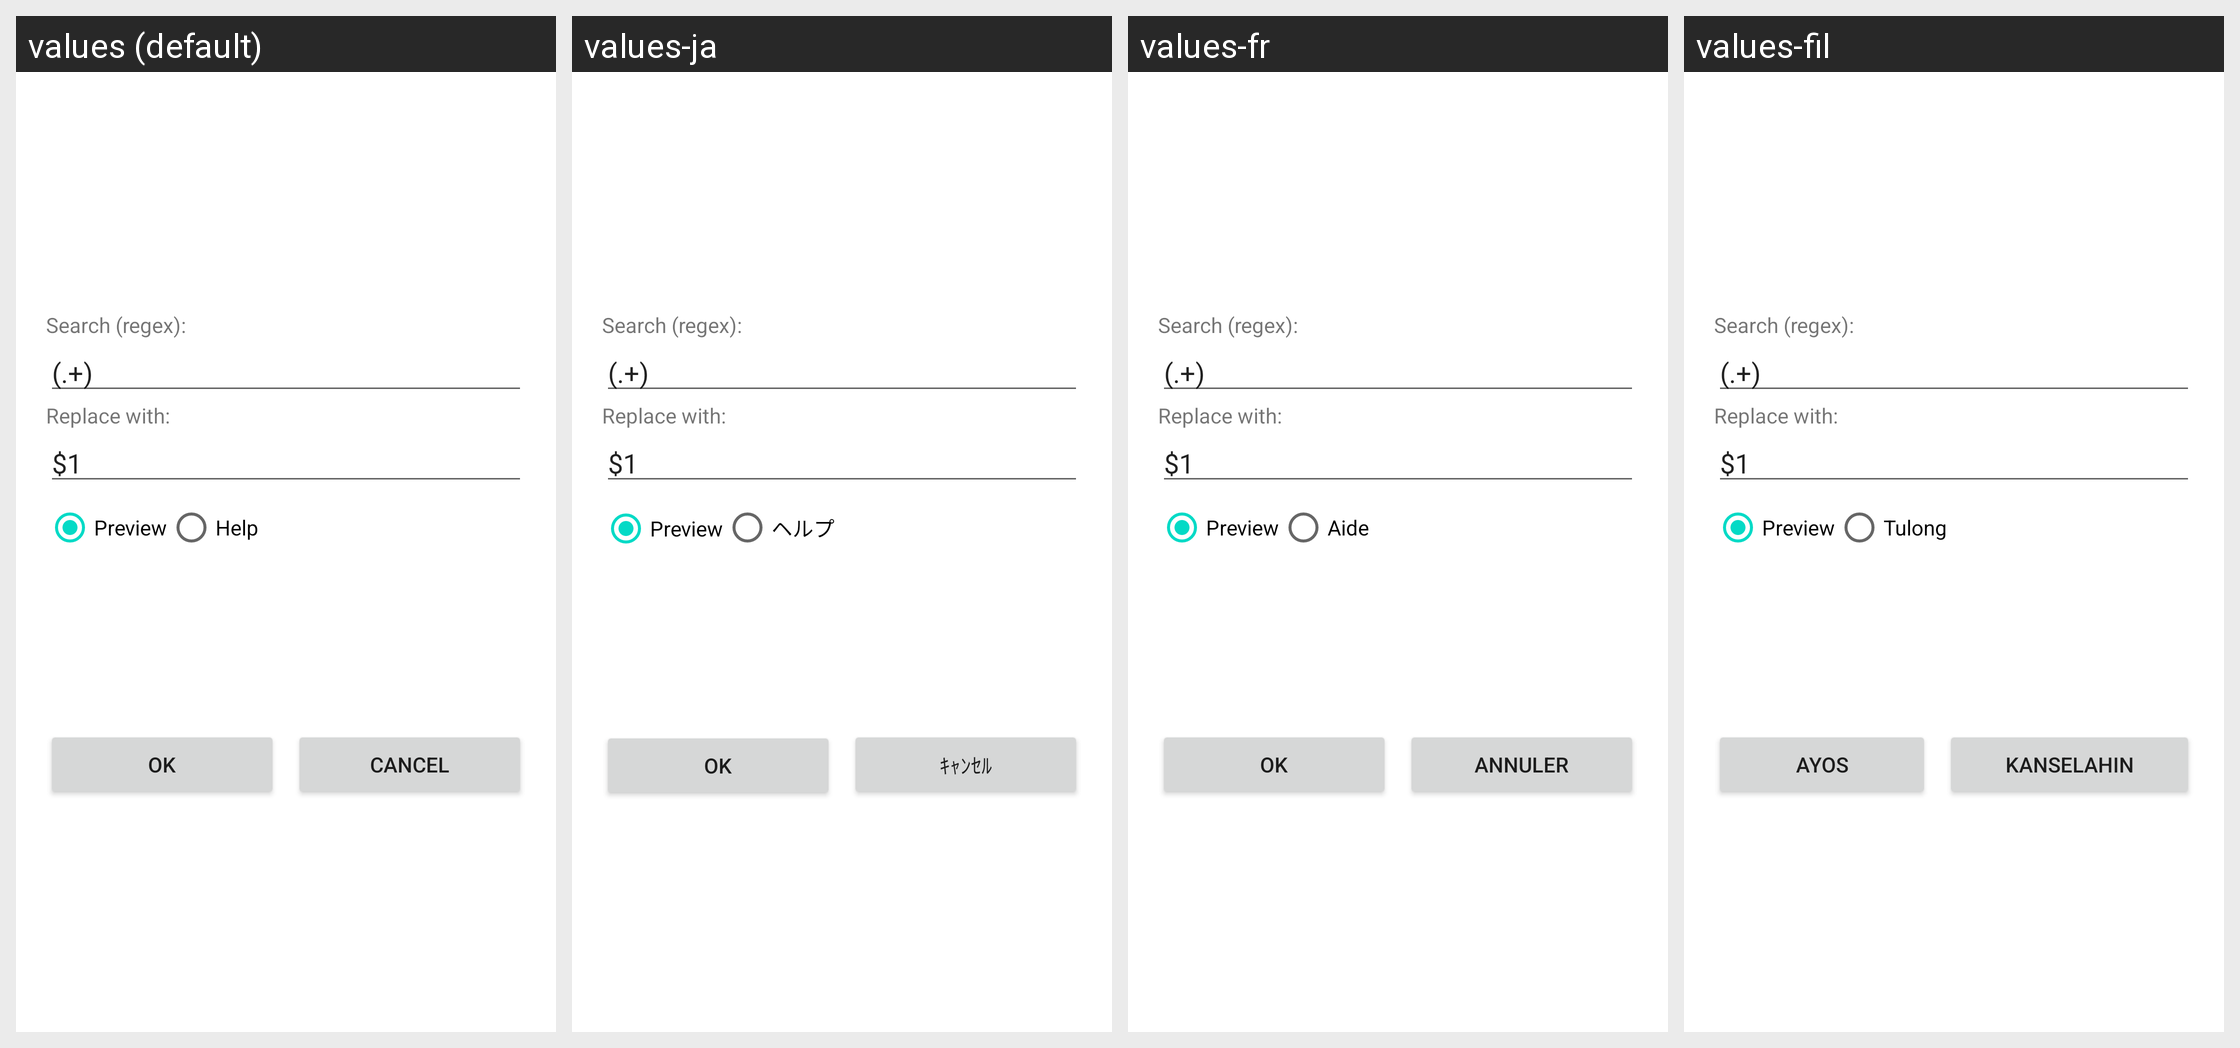

This grid shows one Android layout under several languages. Give, for every string resource on the screen, its name, the default text and each shown locale's text.
Android screen res/layout/mult_rename.xml rendered under 4 locales, left to right: values (default), values-ja, values-fr, values-fil. Device: Nexus 5 (rendered at 1080×1920; each locale shown at half size, 540×960, under a caption strip naming it); theme Theme.MaterialComponents.DayNight.NoActionBar.
Other locales in the repository, not shown: values-bg, values-cs-rCZ, values-da, values-de, values-es, values-hu, values-it, values-ko-rKR, values-pl, values-pt-rPT, values-ru, values-sl, values-sr-rRS, values-sv-rSE, values-tr, values-zh-rCN, values-zh-rTW.
Strings drawn on this screen, with the default value and each locale's value (text and hints the layout hard-codes, and strings that could not be matched under every locale, appear in the picture but are not listed):

search
  values: Search (regex):
  values-ja: Search (regex):  [not translated; the default value is used]
  values-fr: Search (regex):  [not translated; the default value is used]
  values-fil: Search (regex):  [not translated; the default value is used]

replace_to
  values: Replace with:
  values-ja: Replace with:  [not translated; the default value is used]
  values-fr: Replace with:  [not translated; the default value is used]
  values-fil: Replace with:  [not translated; the default value is used]

preview
  values: Preview
  values-ja: Preview  [not translated; the default value is used]
  values-fr: Preview  [not translated; the default value is used]
  values-fil: Preview  [not translated; the default value is used]

help
  values: Help
  values-ja: ヘルプ
  values-fr: Aide
  values-fil: Tulong

dialog_ok
  values: OK
  values-ja: OK
  values-fr: Ok
  values-fil: Ayos

dialog_cancel
  values: Cancel
  values-ja: ｷｬﾝｾﾙ
  values-fr: Annuler
  values-fil: Kanselahin
